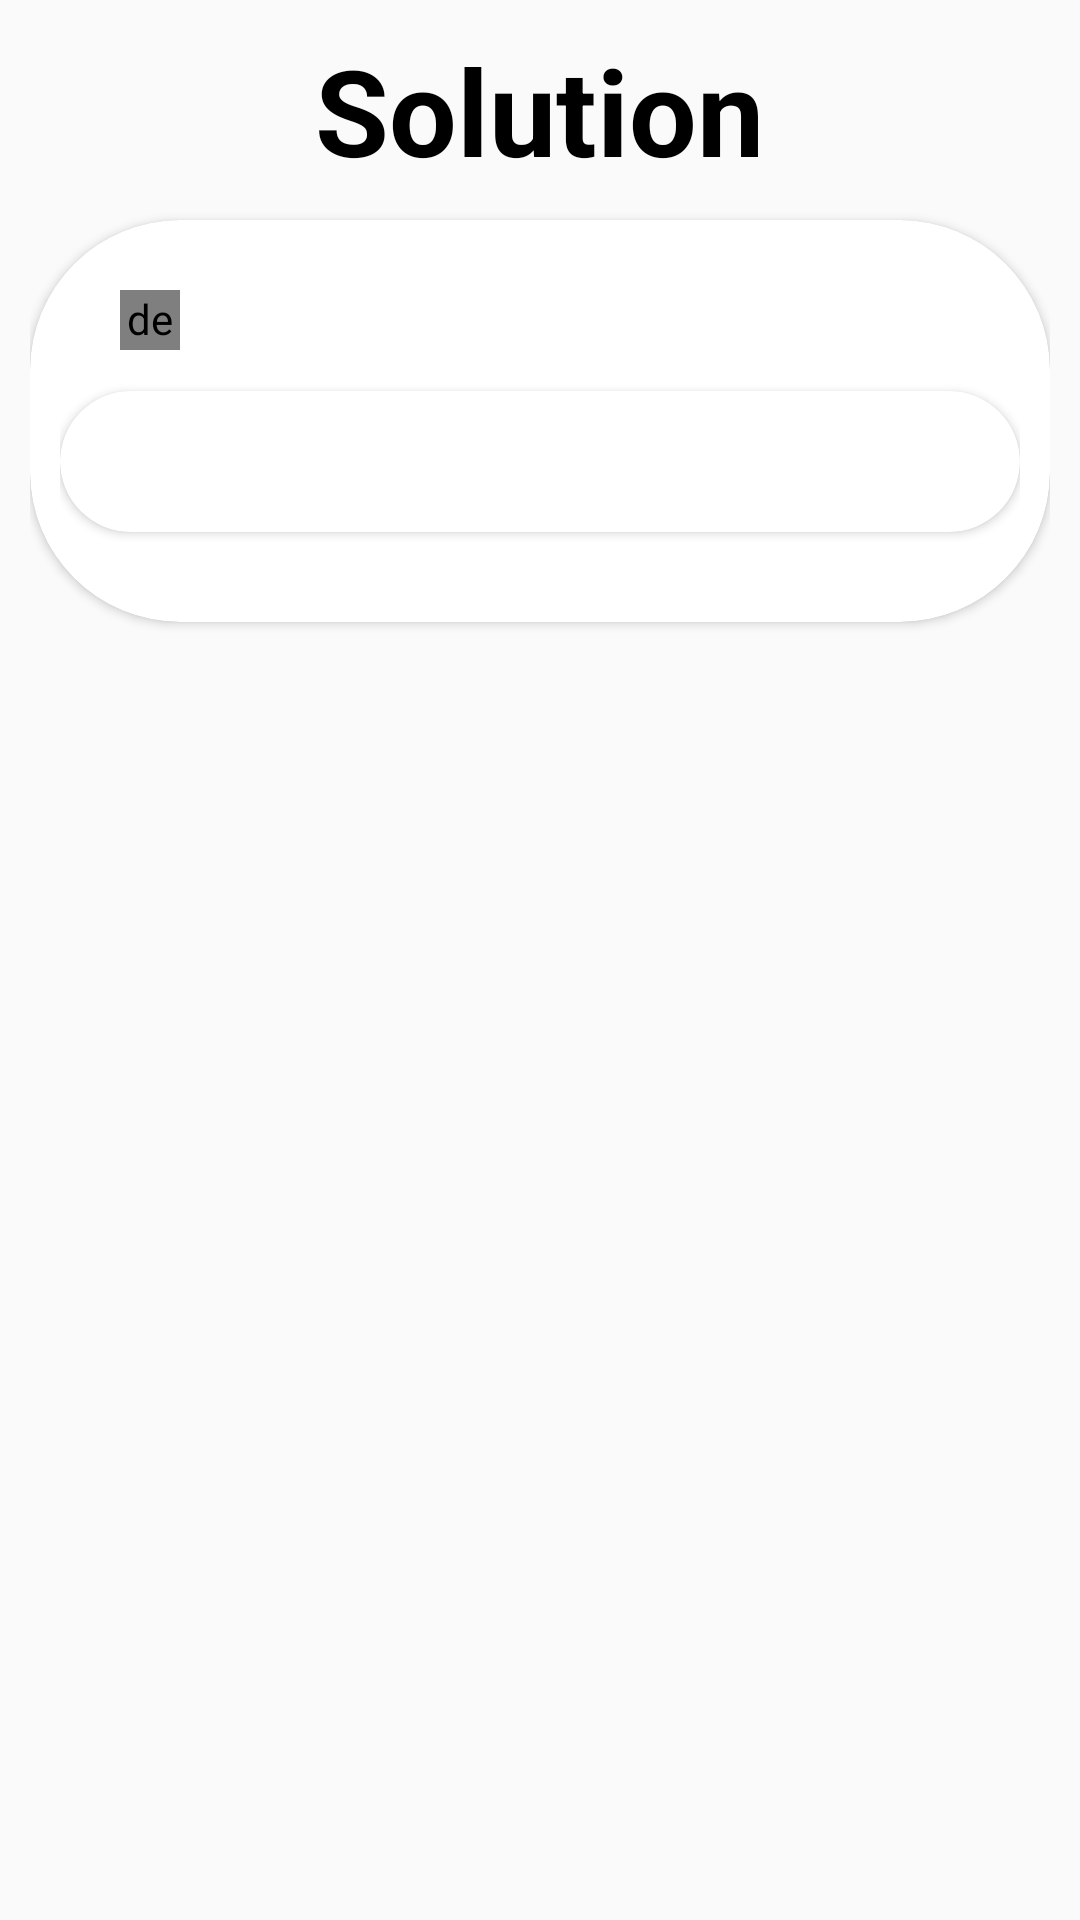

The Android layout XML behind this screen, and the referenced resources:
<!-- AndroidManifest.xml: application theme MyStyle -->
<!-- res/layout/viewsolutionview.xml -->
<?xml version="1.0" encoding="utf-8"?>
<LinearLayout android:layout_width="match_parent"
    android:layout_height="match_parent"
    android:orientation="vertical"
    android:padding="10dp"
    xmlns:android="http://schemas.android.com/apk/res/android"
    xmlns:app="http://schemas.android.com/apk/res-auto"
    >
    <TextView
        android:layout_width="wrap_content"
        android:layout_height="wrap_content"
        android:textStyle="bold"
        android:textColor="#000"
        android:layout_gravity="center"
        android:textSize="40dp"
        android:text="Solution"
        android:layout_marginBottom="10dp"/>
<androidx.cardview.widget.CardView
    android:layout_width="match_parent"
    android:id="@+id/cardViewviewsolutionview"
    android:elevation="10dp"
    android:layout_height="wrap_content"
    app:cardCornerRadius="50dp"
    >
<LinearLayout
    android:layout_width="match_parent"
    android:layout_height="match_parent"
    android:elevation="10dp"
    android:padding="10dp"
    android:orientation="vertical">

<LinearLayout
    android:layout_width="wrap_content"
    android:layout_height="wrap_content"
    android:padding="10dp"
    android:orientation="horizontal">
   <de.hdodenhof.circleimageview.CircleImageView
       android:layout_width="20dp"
       android:layout_height="20dp"
android:layout_gravity="center"
       android:layout_marginLeft="10dp"
       android:layout_marginRight="10dp"
       android:src="@drawable/ic_account_circle_black"
       />

    <TextView
        android:id="@+id/solutionprovidername"
        android:layout_width="wrap_content"
        android:layout_height="wrap_content"
        android:text="name"
        android:textColor="#fff"
        android:textSize="20dp" />
    <LinearLayout
        android:layout_width="wrap_content"
        android:layout_height="wrap_content"
        android:orientation="horizontal">
        <TextView
            android:layout_width="wrap_content"
            android:layout_height="wrap_content"
            android:text="Edit"
            android:layout_marginLeft="20dp"
            android:visibility="gone"
            android:textSize="20dp"
            android:id="@+id/solutionprovideredit"
            android:textColor="#fff"
            />

        <TextView
            android:layout_width="wrap_content"
            android:layout_height="wrap_content"
            android:text="Delete"
            android:layout_marginLeft="20dp"
            android:textSize="20dp"
            android:visibility="gone"
            android:id="@+id/solutionproviderdelete"
            android:textColor="#fff"
            />
    </LinearLayout>
</LinearLayout>


    <androidx.cardview.widget.CardView
        android:layout_width="match_parent"
        app:cardCornerRadius="50dp"
        android:padding="10dp"
        android:id="@+id/cardViewviewsolutionview2"
        android:layout_height="wrap_content">
    <LinearLayout
        android:layout_width="match_parent"
        android:layout_height="wrap_content"
        android:orientation="vertical">


    <TextView
        android:layout_width="match_parent"
        android:layout_height="wrap_content"
        android:padding="10dp"
        android:text="Nothing to show"
        android:textSize="20dp"
        android:id="@+id/solutiontext"
        android:textColor="#fff"
        />

    </LinearLayout>
    </androidx.cardview.widget.CardView>
    <LinearLayout
        android:layout_width="match_parent"
        android:layout_height="wrap_content"
        android:orientation="vertical"
        >
    <EditText
        android:layout_width="match_parent"
        android:layout_height="wrap_content"
        android:hint="update your solution here"
        android:background="@drawable/custominput"
        android:padding="10dp"
        android:textColor="#000"
        android:layout_gravity="bottom"
        android:visibility="gone"
        android:id="@+id/etsolupdate"

       />
        <LinearLayout
            android:layout_width="wrap_content"
            android:layout_height="wrap_content"
            android:layout_gravity="center"
            android:padding="10dp"
            android:orientation="horizontal">
            <LinearLayout
                android:layout_width="wrap_content"
                android:orientation="horizontal"
                android:visibility="gone"
                android:layout_height="wrap_content"
                android:id="@+id/editlayout">
    <com.google.android.material.floatingactionbutton.FloatingActionButton
        android:layout_width="wrap_content"
        android:layout_height="wrap_content"
        android:backgroundTint="#fff"
        android:id="@+id/sendupdate"
       android:src="@drawable/ic_baseline_edit_24"/>
            </LinearLayout>
            <LinearLayout
                android:layout_width="wrap_content"
                android:orientation="horizontal"
                android:visibility="gone"
                android:layout_height="wrap_content"
                android:id="@+id/editlayout1">
        <com.google.android.material.floatingactionbutton.FloatingActionButton
            android:layout_width="wrap_content"
            android:layout_height="wrap_content"
            android:backgroundTint="#fff"
            android:layout_marginLeft="10dp"
            android:src="@drawable/ic_baseline_close_24"
            android:id="@+id/cancelupdate"
           /></LinearLayout>
        </LinearLayout>
    </LinearLayout>

</LinearLayout>
</androidx.cardview.widget.CardView>
</LinearLayout>
<!-- resources referenced by this layout -->
<resources>
  <!-- drawable custominput (drawable-v24) -->
  <?xml version="1.0" encoding="utf-8"?>
  <selector xmlns:android="http://schemas.android.com/apk/res/android">
  <item android:state_enabled="true" android:state_focused="true">
      <shape android:shape="rectangle">
          <corners android:radius="20dp"/>
          <solid android:color="#fff"/>
          <stroke android:color="@color/colorAccent" android:width="2dp"/>
      </shape>
  </item>
      <item android:state_enabled="true">
          <shape android:shape="rectangle">
              <corners android:radius="20dp"/>
              <stroke android:color="#000" android:width="2dp"/>
          </shape>
      </item>
  </selector>
  <!-- drawable ic_account_circle_black (drawable-v24) -->
  <vector xmlns:android="http://schemas.android.com/apk/res/android"
      android:tint="#fff"
      android:width="24dp"
      android:height="24dp"
      android:viewportWidth="24.0"
      android:viewportHeight="24.0">
      <path
          android:fillColor="#464FFD"
          android:pathData="M12,2C6.48,2 2,6.48 2,12s4.48,10 10,10 10,-4.48 10,-10S17.52,2 12,2zM12,5c1.66,0 3,1.34 3,3s-1.34,3 -3,3 -3,-1.34 -3,-3 1.34,-3 3,-3zM12,19.2c-2.5,0 -4.71,-1.28 -6,-3.22 0.03,-1.99 4,-3.08 6,-3.08 1.99,0 5.97,1.09 6,3.08 -1.29,1.94 -3.5,3.22 -6,3.22z"/>
  </vector>
  <style name="MyStyle" parent="Theme.AppCompat.Light.NoActionBar">
          
          <item name="colorPrimary">#FFF</item>
          <item name="colorPrimaryDark">#FFF</item>
          <item name="colorAccent">@color/colorAccent</item>
      </style>
  <color name="colorAccent">#00FFD4</color>
</resources>
